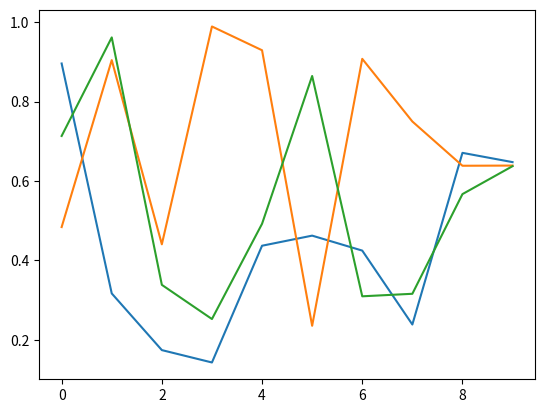

Python code for this plot:
#!/usr/bin/env python
# -*- coding: utf-8 -*-
import matplotlib.pyplot as plt
import numpy as np
import pandas as pd


def visualize_results(func):
    def wrapper(*args, **kwargs):
        result = func(*args, **kwargs)
        plt.figure()
        # Your visualization code here
        plt.plot(result)
        plt.show()
        return result

    return wrapper


@visualize_results
def analyze_and_visualize(data):
    return pd.DataFrame(
        {
            "x1": np.random.rand(10),
            "x2": np.random.rand(10),
            "x3": np.random.rand(10),
        }
    )


if __name__ == "__main__":
    print(analyze_and_visualize("data"))
